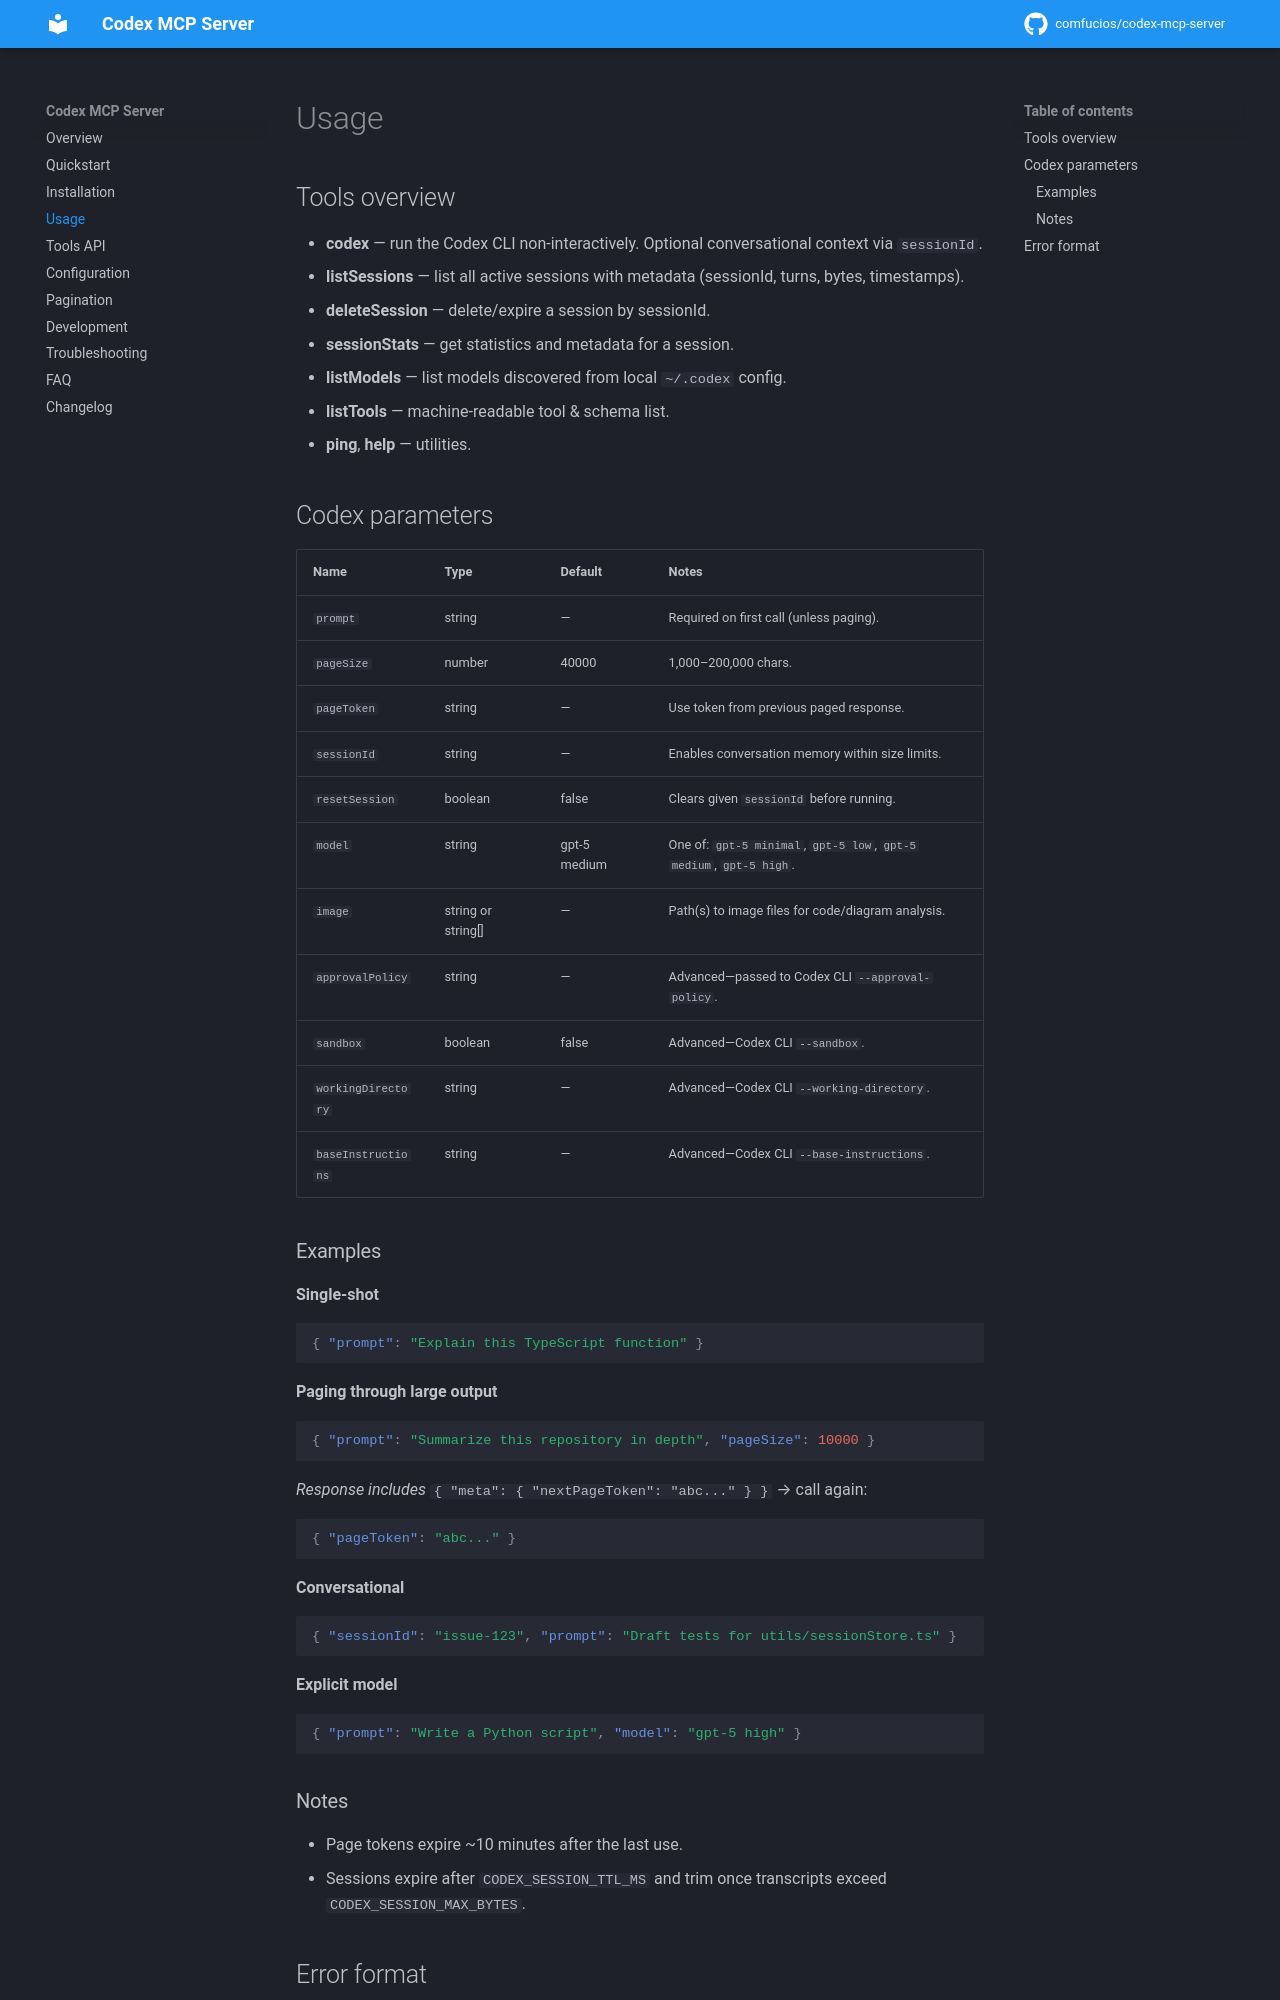

repository: CoMfUcIoS/codex-mcp-server · page: usage/index.html · generator: mkdocs

# Usage

## Tools overview

- **codex** — run the Codex CLI non‑interactively. Optional conversational context via `sessionId`.
- **listSessions** — list all active sessions with metadata (sessionId, turns, bytes, timestamps).
- **deleteSession** — delete/expire a session by sessionId.
- **sessionStats** — get statistics and metadata for a session.
- **listModels** — list models discovered from local `~/.codex` config.
- **listTools** — machine‑readable tool & schema list.
- **ping**, **help** — utilities.

## Codex parameters

| Name               | Type               | Default      | Notes                                                               |
| ------------------ | ------------------ | ------------ | ------------------------------------------------------------------- |
| `prompt`           | string             | —            | Required on first call (unless paging).                             |
| `pageSize`         | number             | 40000        | 1,000–200,000 chars.                                                |
| `pageToken`        | string             | —            | Use token from previous paged response.                             |
| `sessionId`        | string             | —            | Enables conversation memory within size limits.                     |
| `resetSession`     | boolean            | false        | Clears given `sessionId` before running.                            |
| `model`            | string             | gpt-5 medium | One of: `gpt-5 minimal`, `gpt-5 low`, `gpt-5 medium`, `gpt-5 high`. |
| `image`            | string or string[] | —            | Path(s) to image files for code/diagram analysis.                   |
| `approvalPolicy`   | string             | —            | Advanced—passed to Codex CLI `--approval-policy`.                   |
| `sandbox`          | boolean            | false        | Advanced—Codex CLI `--sandbox`.                                     |
| `workingDirectory` | string             | —            | Advanced—Codex CLI `--working-directory`.                           |
| `baseInstructions` | string             | —            | Advanced—Codex CLI `--base-instructions`.                           |
